Image classification data set "splits" (adityamathur06/SentryGlide on GitHub). Class labels (10): body tissue or organ, gauze, glass equipment packaging, metal equipment packaging, organic waste, paper equipment packaging, plastic equipment packaging, syringe, syringe needle, tweezers.

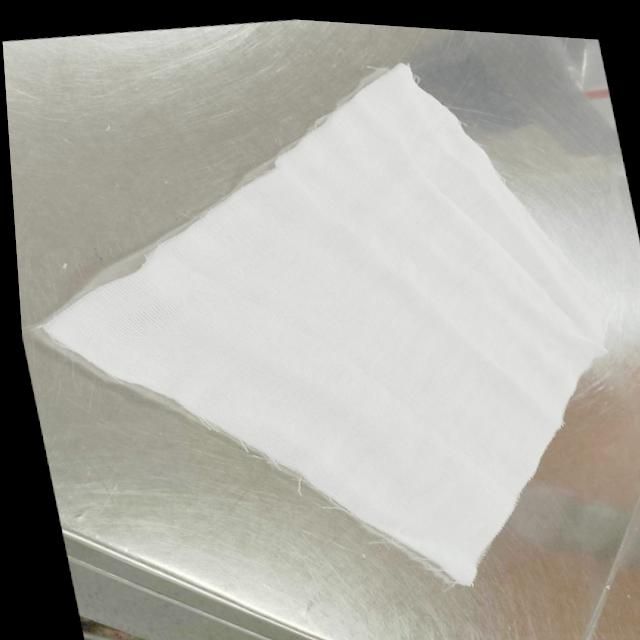
Label: paper equipment packaging

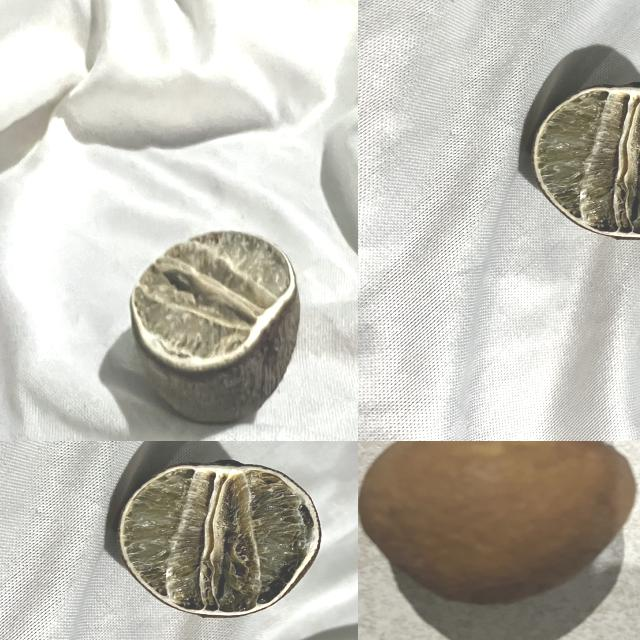
Label: organic waste

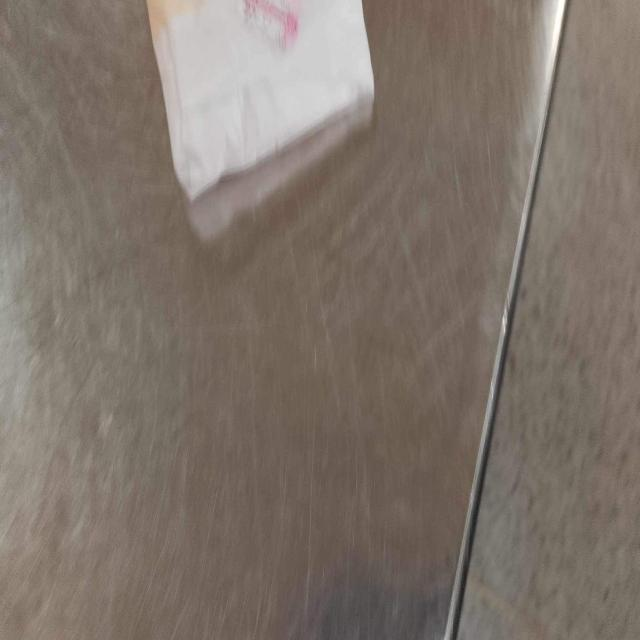
Label: paper equipment packaging

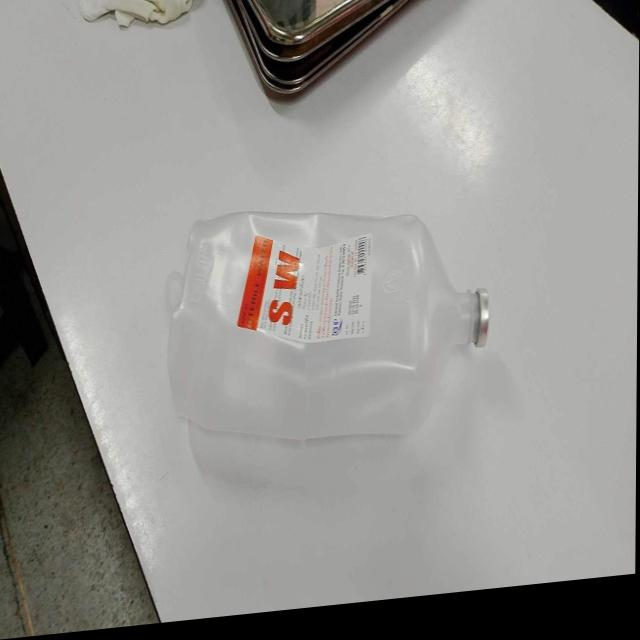
Label: plastic equipment packaging

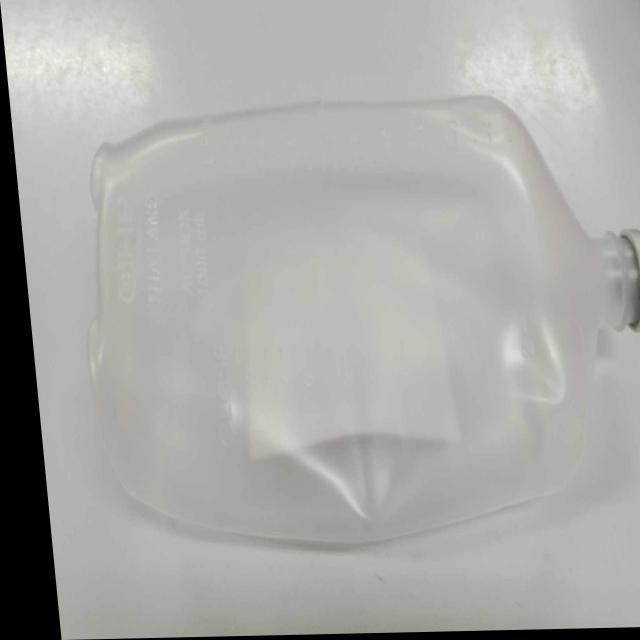
Label: plastic equipment packaging

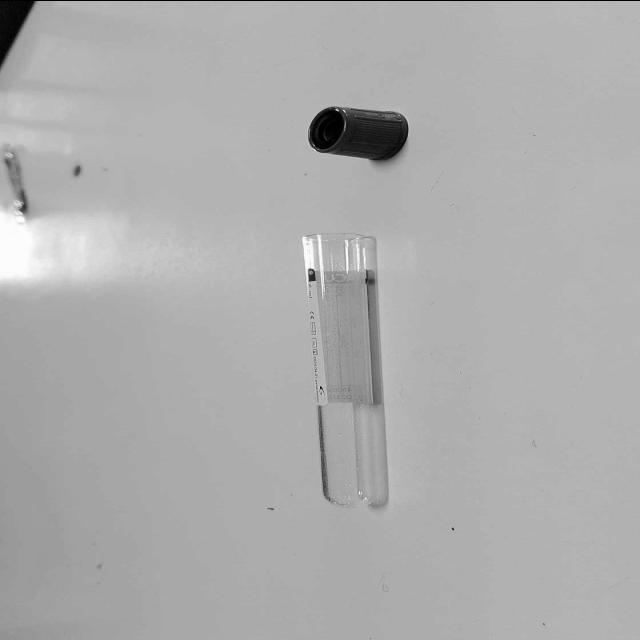
Label: glass equipment packaging
